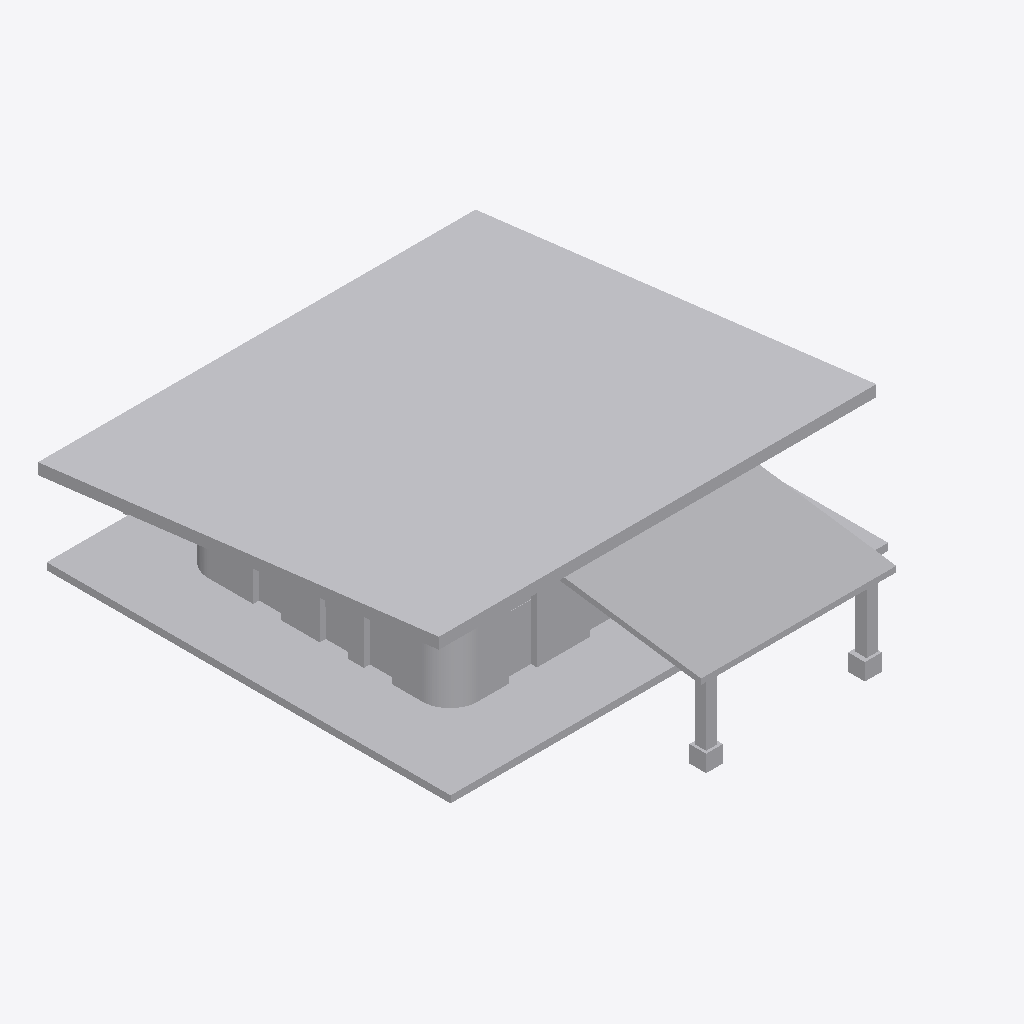
Isometric view of an IFC building model (IFC-SPF (STEP), schema IFC2X3, length unit millimetre), seen from the south-west, elements coloured by IFC class (only those large enough to see are counted): 7 other elements (light grey).
Extent 15.6 m × 18.2 m × 5.3 m (x, y, z). Elements (11): 11 IfcBuildingElementProxy.

HEADER;
FILE_DESCRIPTION(('ViewDefinition [CoordinationView_V2.0]'),'2;1');
FILE_NAME('C:\\Users\\sailo\\CODE2270SP\\model\\exteriorwindows.ifc','2022-11-30T22:53:29',('sailo'),('Unknown'),'ggIFC v2.2.42.0 by Geometry Gym Pty Ltd built 20','ggRhinoIFC  v2.2.42.0 - Rhino7 Grasshopper3d Plu','None');
FILE_SCHEMA(('IFC2X3'));
ENDSEC;
DATA;
#48=IFCPROJECT('2MF5uErhv7oQOZpycqLcJr',#19,'floorplate',$,$,$,$,(#25),#49);
#36=IFCBUILDING('0d2CELsKv6ewQq70R2ovJP',#19,'floorplate',$,$,#38,$,'GH Building',.ELEMENT.,0.0,0.0,#37);
#63=IFCBUILDING('2lTNcVvbD1tuoY3UUMi0sY',#19,'roof',$,$,#65,$,'GH Building',.ELEMENT.,0.0,0.0,#64);
#96=IFCBUILDING('1uuLXQB9118hQM5FgLpHJV',#19,'exteriorwalls',$,$,#98,$,'GH Building',.ELEMENT.,0.0,0.0,#97);
#413=IFCBUILDING('0_lx$wx8T3Hw9DY1lG5$65',#19,'interiordoors',$,$,#415,$,'GH Building',.ELEMENT.,0.0,0.0,#414);
#434=IFCBUILDING('0slrM716rATepEkQiwP_ea',#19,'interiorwalls',$,$,#436,$,'GH Building',.ELEMENT.,0.0,0.0,#435);
#712=IFCBUILDING('24K2QUKBv35849KotNtu30',#19,'structuralbeams',$,$,#714,$,'GH Building',.ELEMENT.,0.0,0.0,#713);
#791=IFCBUILDING('08oSHHFyLBcR9WswGKou1S',#19,'carport',$,$,#793,$,'GH Building',.ELEMENT.,0.0,0.0,#792);
#1072=IFCBUILDING('3TrjqFNF56nOGuAfqjgB8F',#19,'middlewindow',$,$,#1075,$,'GH Building',.ELEMENT.,0.0,0.0,#1074);
#1181=IFCBUILDING('2g$wvGxOn0ohbkUB7qA9vc',#19,'exteriorwindows',$,$,#1183,$,'GH Building',.ELEMENT.,0.0,0.0,#1182);
#84=IFCBUILDINGELEMENTPROXY('3MoMwczaD7WPquLHxj59Vd',#19,'NOTDEFINED',$,$,#83,#81,$,$);
#46=IFCBUILDINGELEMENTPROXY('38pQsbSuv67Q6WQ$XFzKQn',#19,'NOTDEFINED',$,$,#45,#44,$,$);
#977=IFCBUILDINGELEMENTPROXY('0ug8LD_W1508OvgyWOvRvh',#19,'NOTDEFINED',$,$,#976,#975,$,$);
#401=IFCBUILDINGELEMENTPROXY('3NhgUQZRz7ZemV4Qiv$KeH',#19,'NOTDEFINED',$,$,#400,#398,$,$);
#1279=IFCBUILDINGELEMENTPROXY('1_03vnnhnEHePJZW$lCIn4',#19,'NOTDEFINED',$,$,#1278,#1277,$,$);
#1086=IFCBUILDINGELEMENTPROXY('1WjtcSDbf3jPkKrOjeW6Tl',#19,'NOTDEFINED',$,$,#1085,#1083,$,$);
#754=IFCBUILDINGELEMENTPROXY('1zoTzmzD12d9vwbKbmGqFn',#19,'NOTDEFINED',$,$,#753,#751,$,$);
ENDSEC;
